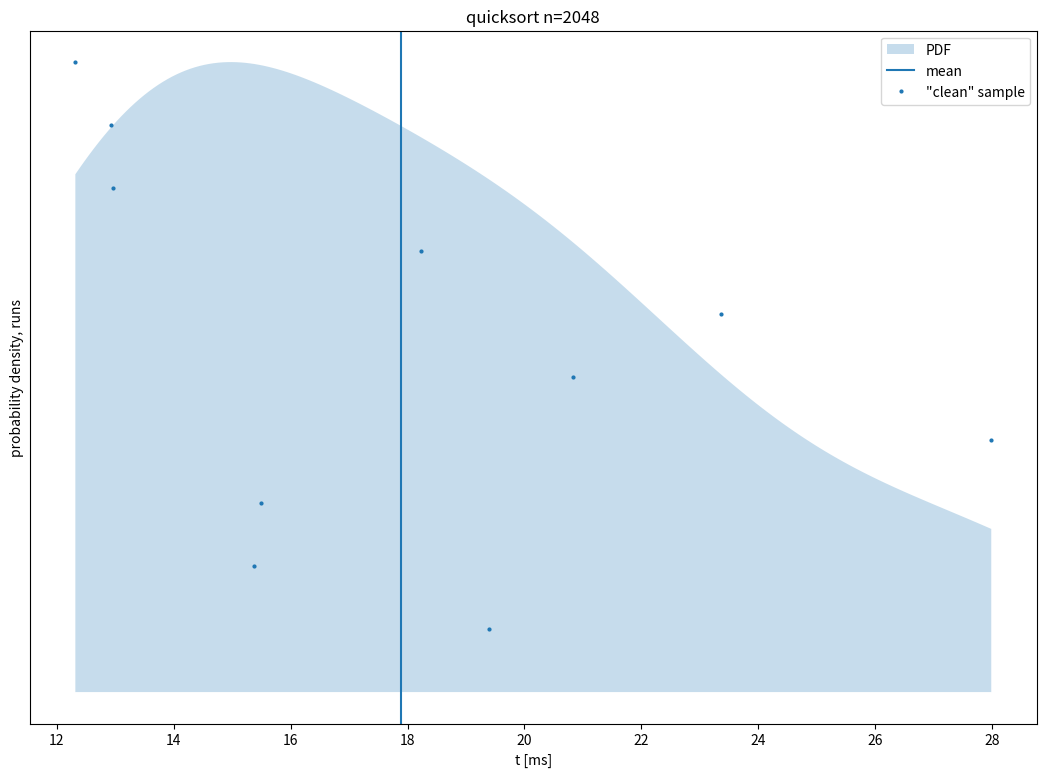

The script that saved this image: (Note: this script raises an exception after producing the figure.)
points = [(19.3904,7.13317), (15.3792,14.2663), (15.4974,21.3995), (27.9902,28.5327), (20.8322,35.6659), (23.3613,42.799), (18.2336,49.9322), (12.9595,57.0654), (12.925,64.1986), (12.3158,71.3317), ]
severe_points = list(filter(lambda x: x[0] < -10.6583 or x[0] > 44.45, points))
mild_points = list(filter(lambda x: (-10.6583 < x[0] < 1.1506) or (32.6411 < x[0] < 44.450045), points))
reg_points = list(filter(lambda x: 1.1506 < x[0] < 32.6411, points))
x = [12.3148,12.3936,12.4724,12.5512,12.6299,12.7087,12.7875,12.8663,12.945,13.0238,13.1026,13.1814,13.2601,13.3389,13.4177,13.4965,13.5752,13.654,13.7328,13.8116,13.8903,13.9691,14.0479,14.1267,14.2055,14.2842,14.363,14.4418,14.5206,14.5993,14.6781,14.7569,14.8357,14.9144,14.9932,15.072,15.1508,15.2295,15.3083,15.3871,15.4659,15.5446,15.6234,15.7022,15.781,15.8597,15.9385,16.0173,16.0961,16.1748,16.2536,16.3324,16.4112,16.4899,16.5687,16.6475,16.7263,16.8051,16.8838,16.9626,17.0414,17.1202,17.1989,17.2777,17.3565,17.4353,17.514,17.5928,17.6716,17.7504,17.8291,17.9079,17.9867,18.0655,18.1442,18.223,18.3018,18.3806,18.4593,18.5381,18.6169,18.6957,18.7744,18.8532,18.932,19.0108,19.0895,19.1683,19.2471,19.3259,19.4047,19.4834,19.5622,19.641,19.7198,19.7985,19.8773,19.9561,20.0349,20.1136,20.1924,20.2712,20.35,20.4287,20.5075,20.5863,20.6651,20.7438,20.8226,20.9014,20.9802,21.0589,21.1377,21.2165,21.2953,21.374,21.4528,21.5316,21.6104,21.6891,21.7679,21.8467,21.9255,22.0043,22.083,22.1618,22.2406,22.3194,22.3981,22.4769,22.5557,22.6345,22.7132,22.792,22.8708,22.9496,23.0283,23.1071,23.1859,23.2647,23.3434,23.4222,23.501,23.5798,23.6585,23.7373,23.8161,23.8949,23.9736,24.0524,24.1312,24.21,24.2887,24.3675,24.4463,24.5251,24.6039,24.6826,24.7614,24.8402,24.919,24.9977,25.0765,25.1553,25.2341,25.3128,25.3916,25.4704,25.5492,25.6279,25.7067,25.7855,25.8643,25.943,26.0218,26.1006,26.1794,26.2581,26.3369,26.4157,26.4945,26.5732,26.652,26.7308,26.8096,26.8883,26.9671,27.0459,27.1247,27.2035,27.2822,27.361,27.4398,27.5186,27.5973,27.6761,27.7549,27.8337,27.9124,27.9912,]
y = [58.6293,59.3846,60.1197,60.834,61.5269,62.1978,62.8462,63.4717,64.0738,64.6523,65.2067,65.7369,66.2425,66.7235,67.1798,67.6112,68.0178,68.3995,68.7565,69.089,69.3969,69.6807,69.9405,70.1766,70.3894,70.5792,70.7465,70.8917,71.0152,71.1176,71.1994,71.2611,71.3034,71.3267,71.3317,71.3191,71.2894,71.2434,71.1816,71.1046,71.0133,70.9081,70.7898,70.6591,70.5164,70.3625,70.198,70.0235,69.8396,69.6468,69.4457,69.2368,69.0207,68.7977,68.5685,68.3334,68.0929,67.8473,67.597,67.3424,67.0837,66.8212,66.5553,66.286,66.0137,65.7385,65.4606,65.18,64.8969,64.6114,64.3235,64.0333,63.7407,63.4458,63.1486,62.8489,62.5468,62.2422,61.935,61.6252,61.3125,60.9969,60.6783,60.3565,60.0315,59.7031,59.3711,59.0355,58.6961,58.3528,58.0054,57.6539,57.2981,56.9379,56.5733,56.2041,55.8303,55.4518,55.0686,54.6806,54.2878,53.8902,53.4878,53.0806,52.6687,52.252,51.8307,51.4049,50.9746,50.54,50.1011,49.6582,49.2113,48.7607,48.3065,47.8489,47.3882,46.9246,46.4582,45.9895,45.5185,45.0456,44.5711,44.0953,43.6183,43.1406,42.6625,42.1842,41.7061,41.2285,40.7517,40.276,39.8017,39.3292,38.8588,38.3907,37.9254,37.4631,37.004,36.5485,36.0969,35.6494,35.2063,34.7679,34.3343,33.9059,33.4828,33.0652,32.6533,32.2473,31.8473,31.4535,31.066,30.6849,30.3103,29.9422,29.5807,29.2259,28.8777,28.5362,28.2013,27.8729,27.5511,27.2357,26.9267,26.6239,26.3272,26.0364,25.7515,25.4722,25.1983,24.9296,24.6659,24.4071,24.1527,23.9027,23.6566,23.4144,23.1756,22.9401,22.7075,22.4775,22.2499,22.0243,21.8005,21.5782,21.3571,21.1369,20.9174,20.6982,20.4792,20.26,20.0404,19.8202,19.5991,19.377,19.1536,18.9287,18.7023,18.4741,]
import matplotlib as mpl
mpl.use('svg')
import matplotlib.pyplot as plt
plt.fill_between(x, y, interpolate=True, alpha=0.25, label='PDF')
plt.axvline(x=17.888458, label='mean')
plt.plot(*zip(*reg_points), marker='o', ls='', markersize=2, label='"clean" sample')
plt.plot(*zip(*mild_points), marker='o', ls='', markersize=2, color='orange',  label='mild outliers')
plt.plot(*zip(*severe_points), marker='o', ls='', markersize=2, color='red', label='severe outliers')
plt.tick_params(left=False, labelleft=False)
plt.xlabel(r't [ms]')
plt.ylabel('probability density, runs')
plt.legend(loc='upper right')
plt.title(r'quicksort n=2048')
figure = plt.gcf()
figure.set_size_inches(13, 9)
plt.savefig(r'.csbench/kde_5_0.svg', dpi=100, bbox_inches='tight')
